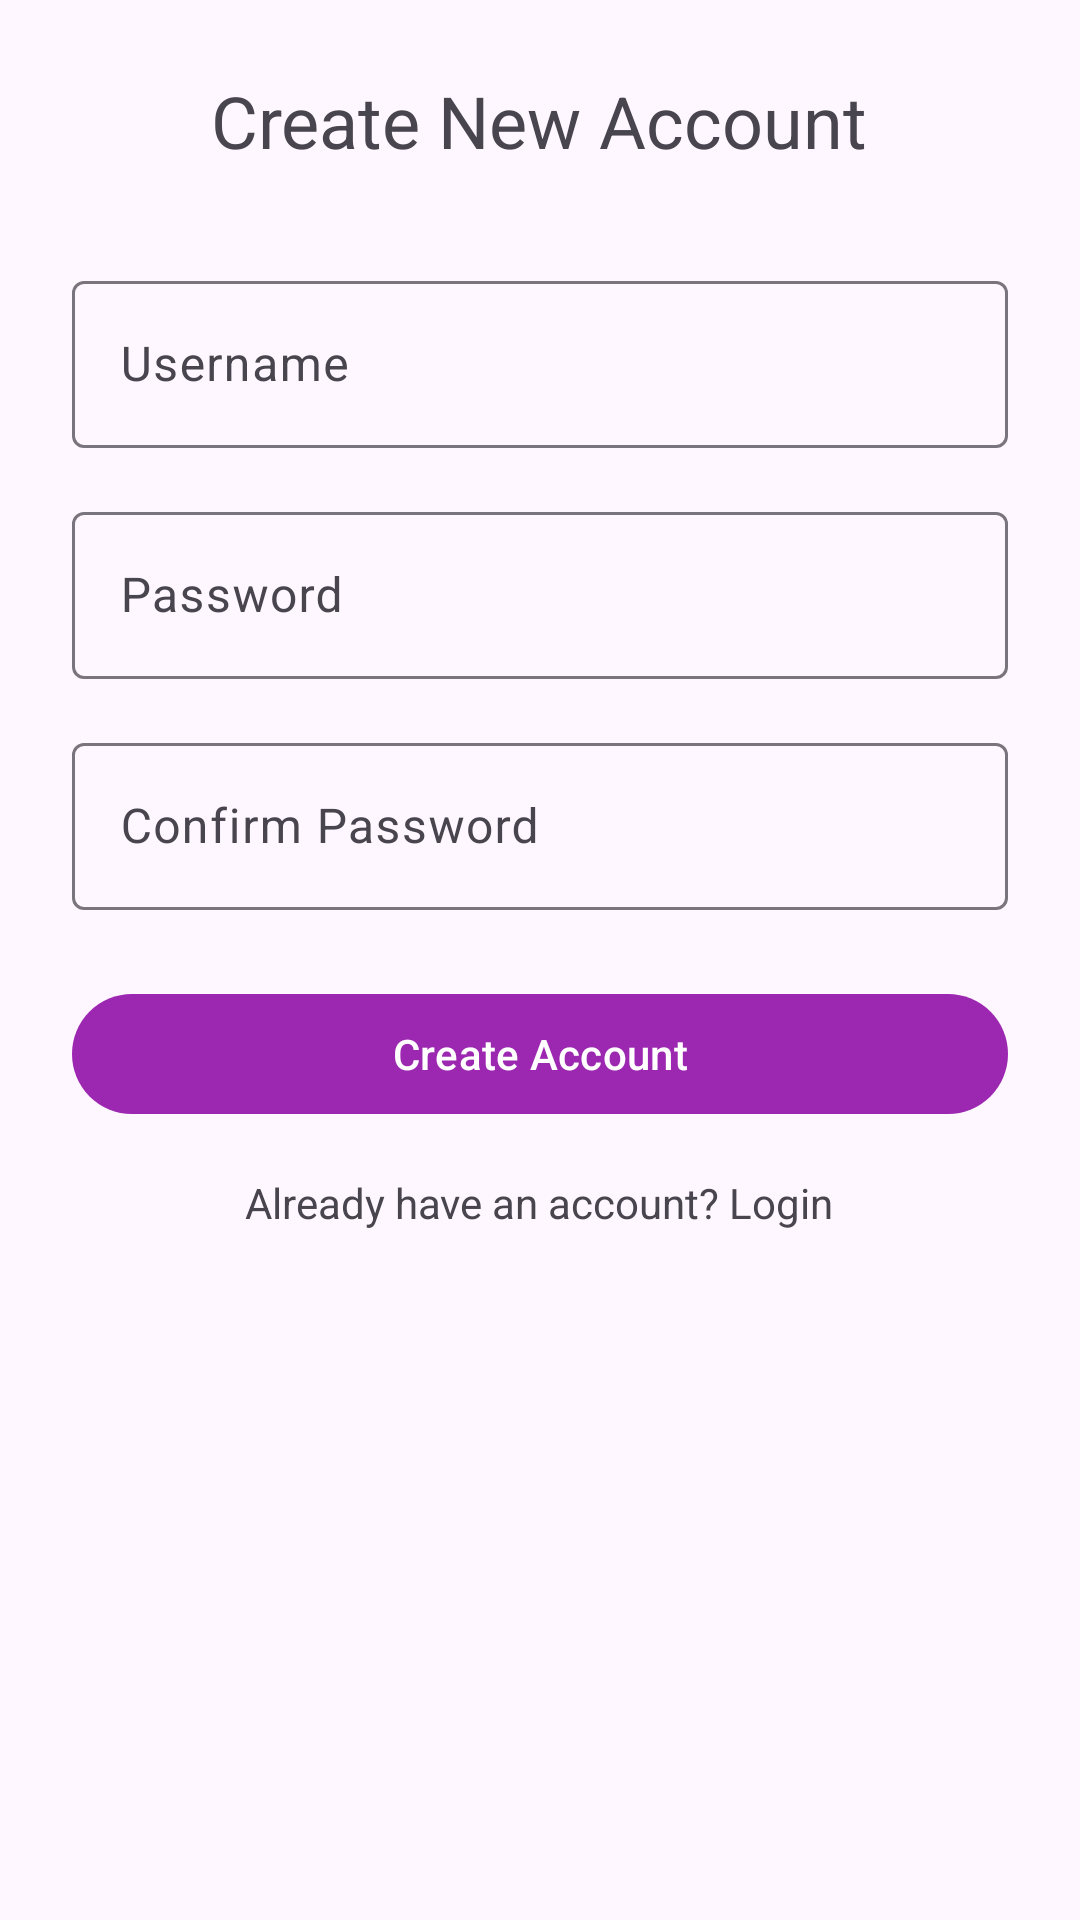

Produce the Android XML layout that renders to this screen, including the resource entries it uses.
<!-- AndroidManifest.xml: activity theme Theme.LLMExample.NoActionBar -->
<!-- res/layout/activity_signup.xml -->
<?xml version="1.0" encoding="utf-8"?>
<ScrollView
    xmlns:android="http://schemas.android.com/apk/res/android"
    android:layout_width="match_parent"
    android:layout_height="match_parent"
    android:fillViewport="true">

    <LinearLayout
        android:layout_width="match_parent"
        android:layout_height="wrap_content"
        android:orientation="vertical"
        android:padding="24dp">

        <TextView
            android:layout_width="wrap_content"
            android:layout_height="wrap_content"
            android:text="Create New Account"
            android:textSize="24sp"
            android:layout_gravity="center_horizontal"
            android:layout_marginBottom="32dp"/>

        <com.google.android.material.textfield.TextInputLayout
            android:layout_width="match_parent"
            android:layout_height="wrap_content"
            android:layout_marginBottom="16dp">

            <com.google.android.material.textfield.TextInputEditText
                android:id="@+id/etUsername"
                android:layout_width="match_parent"
                android:layout_height="wrap_content"
                android:hint="Username"/>
        </com.google.android.material.textfield.TextInputLayout>

        <com.google.android.material.textfield.TextInputLayout
            android:layout_width="match_parent"
            android:layout_height="wrap_content"
            android:layout_marginBottom="16dp">

            <com.google.android.material.textfield.TextInputEditText
                android:id="@+id/etPassword"
                android:layout_width="match_parent"
                android:layout_height="wrap_content"
                android:hint="Password"
                android:inputType="textPassword"/>
        </com.google.android.material.textfield.TextInputLayout>

        <com.google.android.material.textfield.TextInputLayout
            android:layout_width="match_parent"
            android:layout_height="wrap_content"
            android:layout_marginBottom="24dp">

            <com.google.android.material.textfield.TextInputEditText
                android:id="@+id/etConfirmPassword"
                android:layout_width="match_parent"
                android:layout_height="wrap_content"
                android:hint="Confirm Password"
                android:inputType="textPassword"/>
        </com.google.android.material.textfield.TextInputLayout>

        <com.google.android.material.button.MaterialButton
            android:id="@+id/btnSignup"
            android:layout_width="match_parent"
            android:layout_height="wrap_content"
            android:text="Create Account"/>

        <TextView
            android:id="@+id/tvLogin"
            android:layout_width="wrap_content"
            android:layout_height="wrap_content"
            android:text="Already have an account? Login"
            android:layout_gravity="center_horizontal"
            android:layout_marginTop="16dp"/>

    </LinearLayout>
</ScrollView>
<!-- resources referenced by this layout -->
<resources>
  <style name="Theme.LLMExample.NoActionBar" parent="Theme.LLMExample">
          <item name="windowActionBar">false</item>
          <item name="windowNoTitle">true</item>
      </style>
  <style name="Theme.LLMExample" parent="Theme.Material3.DayNight.NoActionBar">
          
          <item name="colorPrimary">@color/purple_500</item>
          <item name="colorPrimaryVariant">@color/purple_700</item>
          <item name="colorOnPrimary">@color/white</item>
      </style>
  <color name="purple_500">#9C27B0</color>
  <color name="purple_700">#FF7B1FA2</color>
  <color name="white">#FFFFFFFF</color>
</resources>
